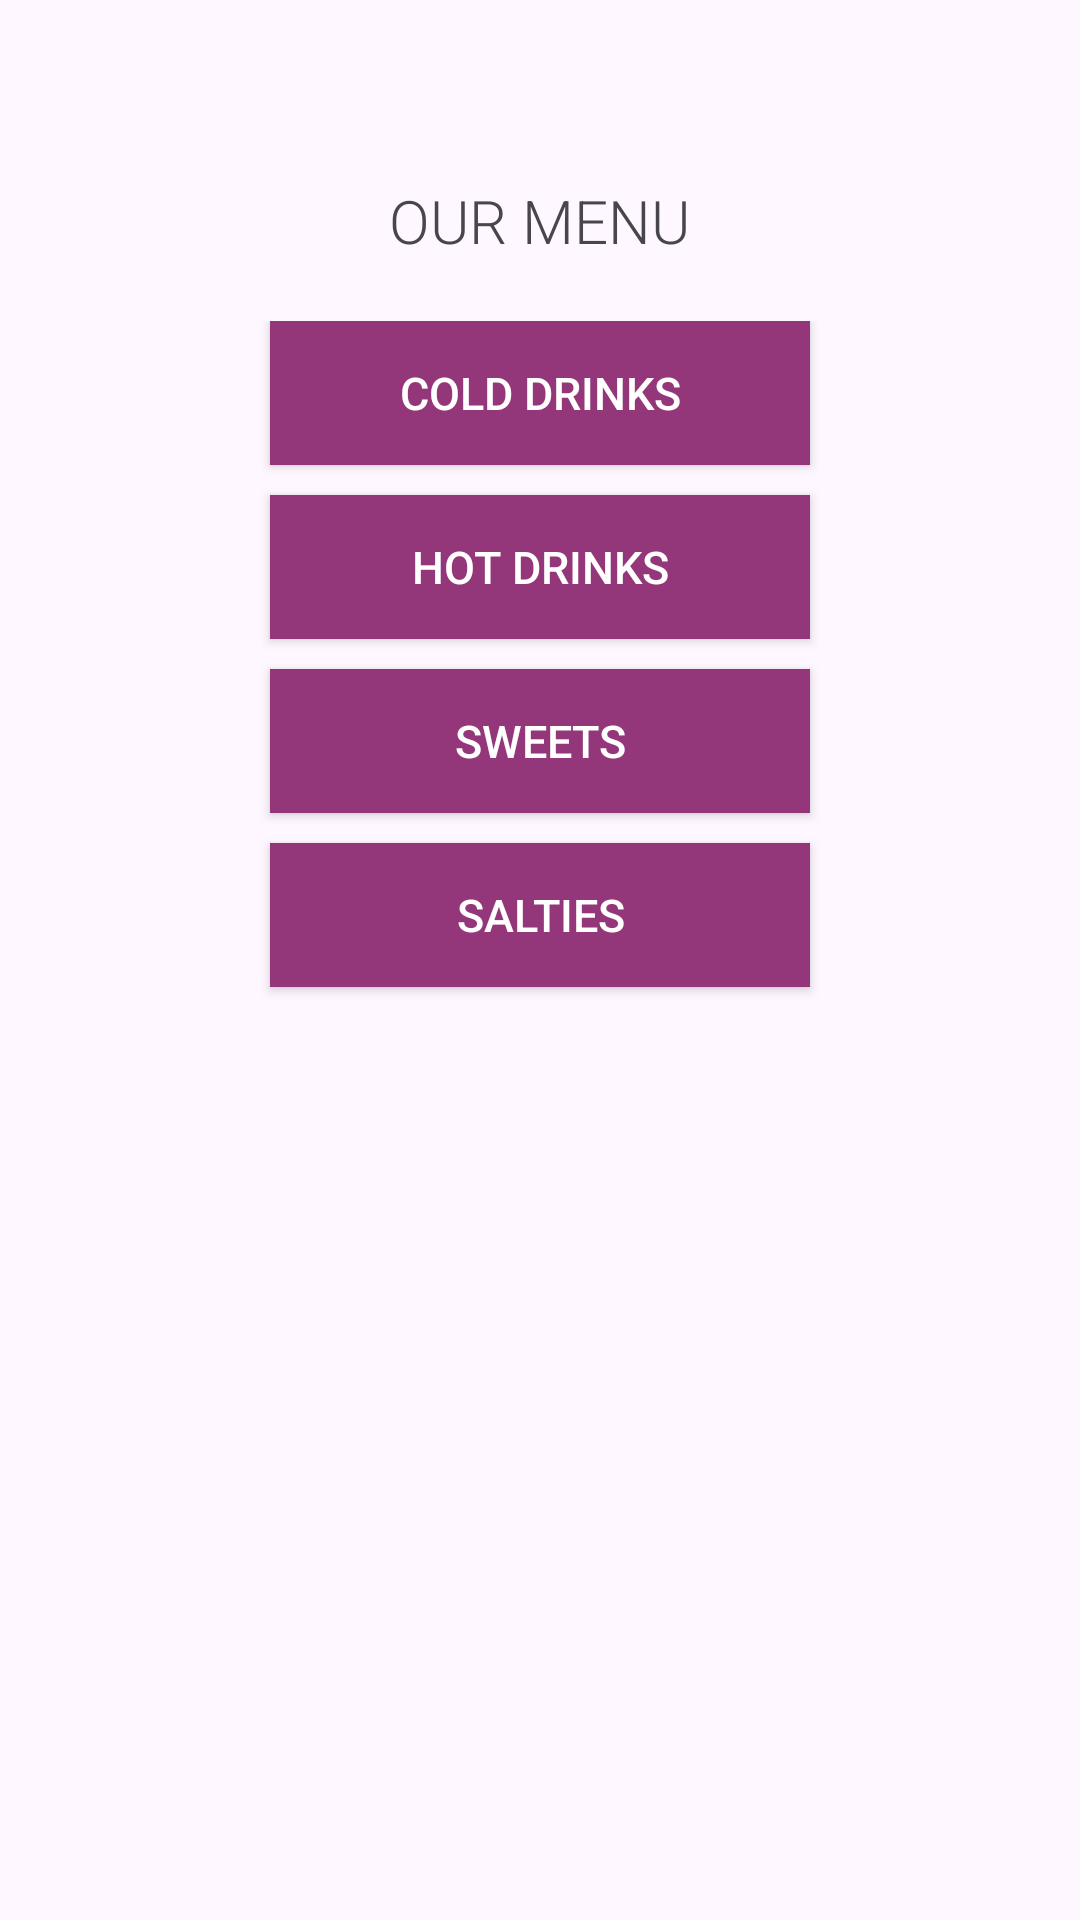

Write the Android layout XML for this screen, with the resource values it uses.
<!-- AndroidManifest.xml: application theme Theme.Examen_UC2_EncinasVíctor -->
<!-- res/layout/activity_menu.xml -->
<?xml version="1.0" encoding="utf-8"?>
<LinearLayout xmlns:android="http://schemas.android.com/apk/res/android"
    xmlns:app="http://schemas.android.com/apk/res-auto"
    xmlns:tools="http://schemas.android.com/tools"
    android:id="@+id/main"
    android:layout_width="match_parent"
    android:layout_height="match_parent"
    android:orientation="vertical"
    tools:context=".menu">


    <ImageView
        android:id="@+id/ivLogo"
        android:layout_width="250dp"
        android:layout_height="wrap_content"
        android:src="@drawable/title"
        android:layout_gravity="center"
        android:layout_marginTop="40dp"/>

    <TextView
        android:id="@+id/tvOurMenu"
        android:layout_width="wrap_content"
        android:layout_height="wrap_content"
        android:fontFamily="sans-serif-light"
        android:text="@string/our_menu"
        android:textAllCaps="true"
        android:layout_gravity="center_horizontal"
        android:textSize="20sp"
        android:layout_marginTop="20dp"/>

    <GridLayout
        android:layout_width="match_parent"
        android:layout_height="wrap_content"
        android:columnCount="1"
        android:layout_marginTop="20dp"
        android:paddingHorizontal="50dp">

    <Button
        android:id="@+id/btnColdDrinks"
        android:text="@string/cold_drinks"
        android:textColor="@color/white"
        android:background="@color/purple"
        android:paddingHorizontal="20dp"
        android:layout_marginRight="40dp"
        android:layout_marginLeft="40dp"
        android:layout_marginBottom="10dp"
        android:layout_gravity="fill_horizontal"
        android:layout_columnWeight="1"
        android:textSize="15sp"
        android:paddingVertical="10dp"
        />

    <Button
        android:id="@+id/btnHotDrinks"
        android:text="@string/hot_drinks"
        android:textColor="@color/white"
        android:background="@color/purple"
        android:paddingHorizontal="20dp"
        android:layout_marginRight="40dp"
        android:layout_marginLeft="40dp"
        android:layout_marginBottom="10dp"
        android:layout_gravity="fill_horizontal"
        android:layout_columnWeight="1"
        android:textSize="15sp"
        android:paddingVertical="10dp"
        />

    <Button
        android:id="@+id/btnSweets"
        android:text="@string/sweets"
        android:textColor="@color/white"
        android:background="@color/purple"
        android:paddingHorizontal="20dp"
        android:layout_marginRight="40dp"
        android:layout_marginLeft="40dp"
        android:layout_marginBottom="10dp"
        android:layout_gravity="fill_horizontal"
        android:layout_columnWeight="1"
        android:textSize="15sp"
        android:paddingVertical="10dp"/>

    <Button
        android:id="@+id/btnSalties"
        android:text="@string/salties"
        android:textColor="@color/white"
        android:background="@color/purple"
        android:paddingHorizontal="20dp"
        android:layout_marginRight="40dp"
        android:layout_marginLeft="40dp"
        android:layout_marginBottom="10dp"
        android:layout_gravity="fill_horizontal"
        android:layout_columnWeight="1"
        android:textSize="15sp"
        android:paddingVertical="10dp"/>

    </GridLayout>

</LinearLayout>
<!-- resources referenced by this layout -->
<resources>
  <color name="purple">#94377A</color>
  <color name="white">#FFFFFFFF</color>
  <string name="cold_drinks">Cold Drinks</string>
  <string name="hot_drinks">Hot Drinks</string>
  <string name="our_menu">Our Menu</string>
  <string name="salties">Salties</string>
  <string name="sweets">Sweets</string>
  <style name="Theme.Examen_UC2_EncinasVíctor" parent="Base.Theme.Examen_UC2_EncinasVíctor" />
  <style name="Base.Theme.Examen_UC2_EncinasVíctor" parent="Theme.Material3.DayNight.NoActionBar">
          <item name="colorPrimary">@color/pink</item>
          <item name="colorSecondary">@color/purple</item>
      </style>
  <color name="pink">#C50390</color>
</resources>
